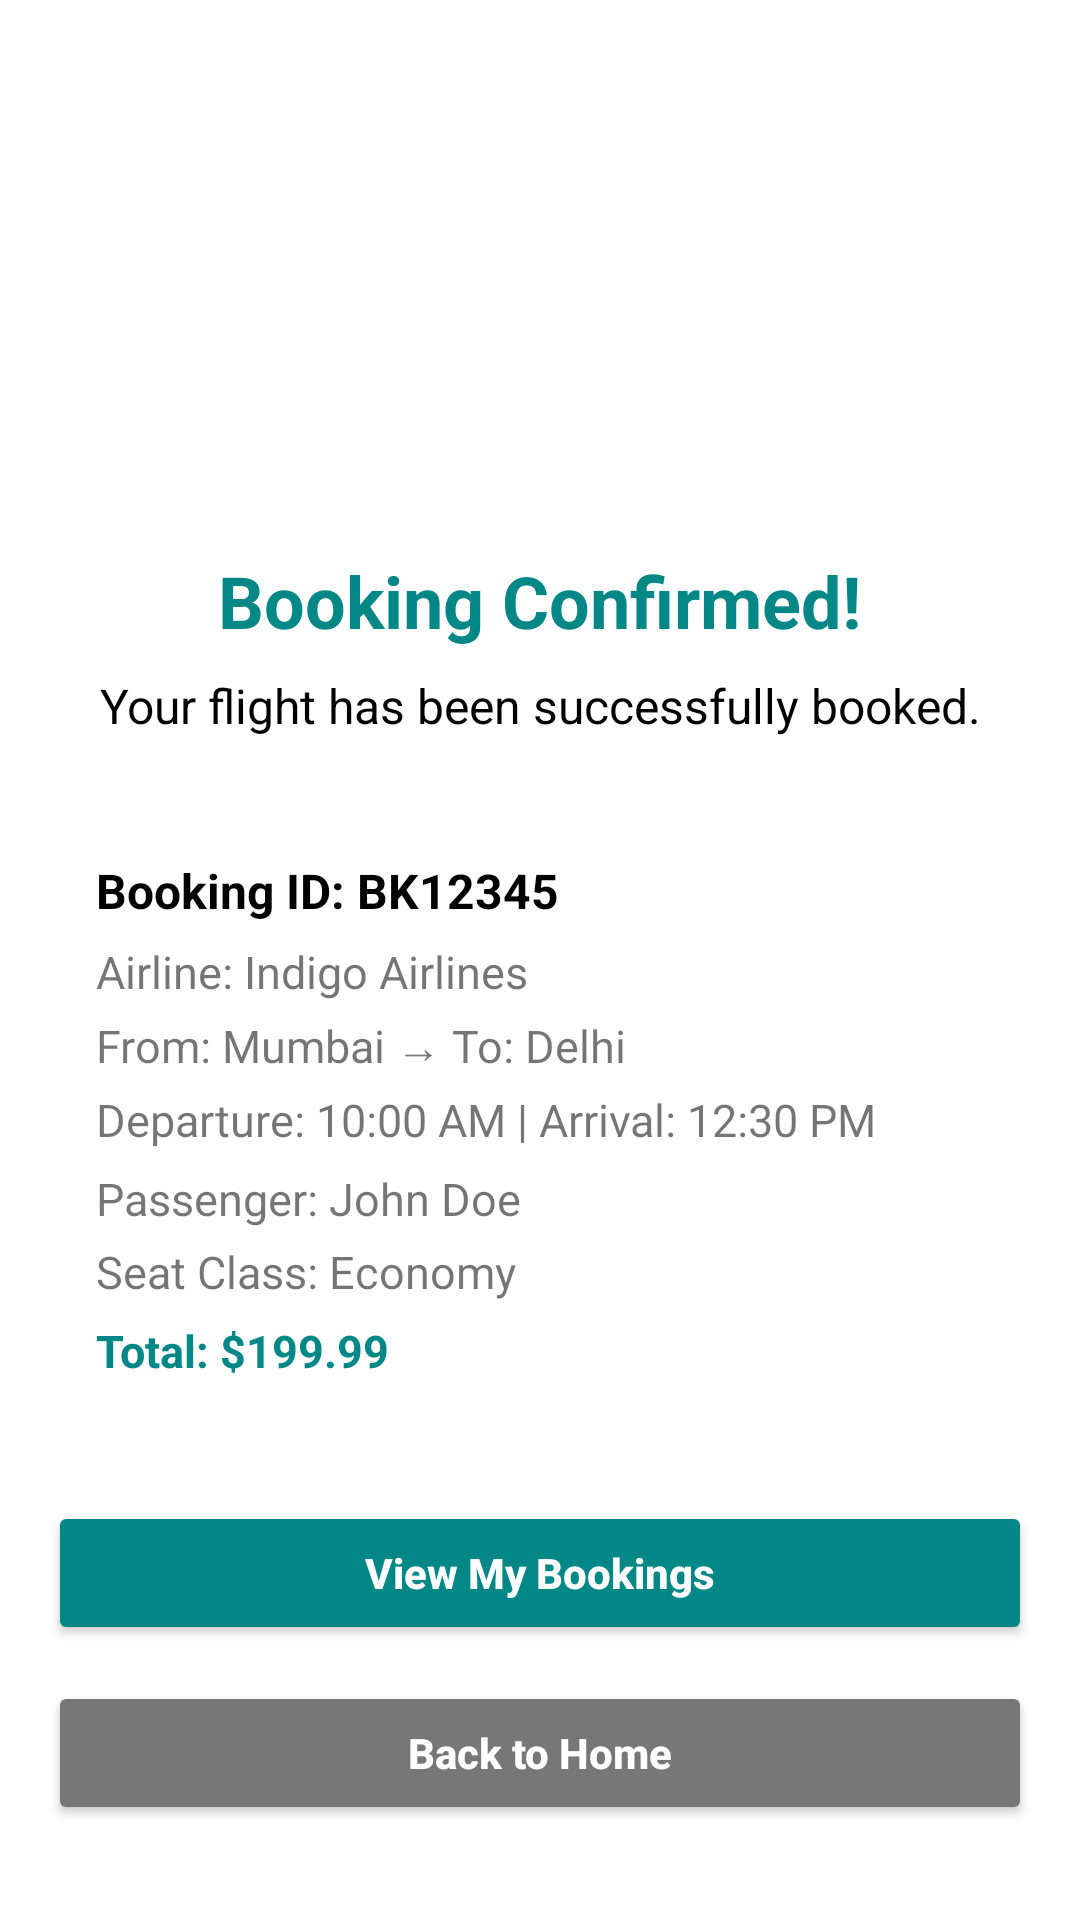

Android layout source for this screen:
<!-- AndroidManifest.xml: application theme Theme.AirLineBookingApp -->
<!-- res/layout/activity_booking_confirmation.xml -->
<?xml version="1.0" encoding="utf-8"?>
<ScrollView
    xmlns:android="http://schemas.android.com/apk/res/android"
    xmlns:tools="http://schemas.android.com/tools"
    android:layout_width="match_parent"
    android:layout_height="match_parent"
    android:background="@color/white"
    android:padding="16dp"
    tools:context=".activities.BookingConfirmationActivity">

    <LinearLayout
        android:orientation="vertical"
        android:gravity="center_horizontal"
        android:layout_width="match_parent"
        android:layout_height="wrap_content">

        
        <ImageView
            android:id="@+id/imgSuccess"
            android:layout_width="120dp"
            android:layout_height="120dp"
            android:layout_marginTop="32dp"
            android:src="@drawable/ic_success"
            android:contentDescription="Booking Successful" />

        
        <TextView
            android:id="@+id/tvBookingSuccess"
            android:layout_width="wrap_content"
            android:layout_height="wrap_content"
            android:text="Booking Confirmed!"
            android:textSize="24sp"
            android:textStyle="bold"
            android:textColor="@color/teal_700"
            android:layout_marginTop="16dp" />

        
        <TextView
            android:id="@+id/tvBookingMessage"
            android:layout_width="wrap_content"
            android:layout_height="wrap_content"
            android:text="Your flight has been successfully booked."
            android:textSize="16sp"
            android:textColor="@color/black"
            android:layout_marginTop="8dp"
            android:gravity="center" />

        
        <LinearLayout
            android:orientation="vertical"
            android:layout_width="match_parent"
            android:layout_height="wrap_content"
            android:background="@android:color/transparent"
            android:padding="16dp"
            android:layout_marginTop="24dp"
            android:elevation="4dp">

            <TextView
                android:id="@+id/tvBookingId"
                android:layout_width="wrap_content"
                android:layout_height="wrap_content"
                android:text="Booking ID: BK12345"
                android:textSize="16sp"
                android:textStyle="bold"
                android:textColor="@color/black" />

            <TextView
                android:id="@+id/tvFlightName"
                android:layout_width="wrap_content"
                android:layout_height="wrap_content"
                android:text="Airline: Indigo Airlines"
                android:textSize="15sp"
                android:layout_marginTop="6dp" />

            <TextView
                android:id="@+id/tvFlightRoute"
                android:layout_width="wrap_content"
                android:layout_height="wrap_content"
                android:text="From: Mumbai → To: Delhi"
                android:textSize="15sp"
                android:layout_marginTop="4dp" />

            <TextView
                android:id="@+id/tvFlightTime"
                android:layout_width="wrap_content"
                android:layout_height="wrap_content"
                android:text="Departure: 10:00 AM | Arrival: 12:30 PM"
                android:textSize="15sp"
                android:layout_marginTop="4dp" />

            <TextView
                android:id="@+id/tvPassengerName"
                android:layout_width="wrap_content"
                android:layout_height="wrap_content"
                android:text="Passenger: John Doe"
                android:textSize="15sp"
                android:layout_marginTop="6dp" />

            <TextView
                android:id="@+id/tvSeatClass"
                android:layout_width="wrap_content"
                android:layout_height="wrap_content"
                android:text="Seat Class: Economy"
                android:textSize="15sp"
                android:layout_marginTop="4dp" />

            <TextView
                android:id="@+id/tvTotalAmount"
                android:layout_width="wrap_content"
                android:layout_height="wrap_content"
                android:text="Total: $199.99"
                android:textSize="15sp"
                android:textStyle="bold"
                android:layout_marginTop="6dp"
                android:textColor="@color/teal_700" />
        </LinearLayout>

        
        <Button
            android:id="@+id/btnViewMyBookings"
            android:layout_width="match_parent"
            android:layout_height="wrap_content"
            android:text="View My Bookings"
            android:textAllCaps="false"
            android:textStyle="bold"
            android:layout_marginTop="24dp"
            android:backgroundTint="@color/teal_700"
            android:textColor="@android:color/white" />

        <Button
            android:id="@+id/btnBackToHome"
            android:layout_width="match_parent"
            android:layout_height="wrap_content"
            android:text="Back to Home"
            android:textAllCaps="false"
            android:textStyle="bold"
            android:layout_marginTop="12dp"
            android:backgroundTint="@color/gray"
            android:textColor="@android:color/white" />

    </LinearLayout>
</ScrollView>
<!-- resources referenced by this layout -->
<resources>
  <color name="black">#000000</color>
  <color name="gray">#777777</color>
  <color name="teal_700">#018786</color>
  <color name="white">#FFFFFF</color>
  <style name="Theme.AirLineBookingApp" parent="Theme.MaterialComponents.DayNight.DarkActionBar">
          
          <item name="colorPrimary">@color/blue</item>
          <item name="colorPrimaryVariant">@color/blue</item>
          <item name="colorOnPrimary">@color/white</item>
          
          <item name="colorSecondary">@color/teal_700</item>
          <item name="colorSecondaryVariant">@color/teal_700</item>
          <item name="colorOnSecondary">@color/black</item>
          
          <item name="android:statusBarColor" tools:targetApi="l">?attr/colorPrimaryVariant</item>
          
      </style>
  <color name="blue">#1976D2</color>
</resources>
